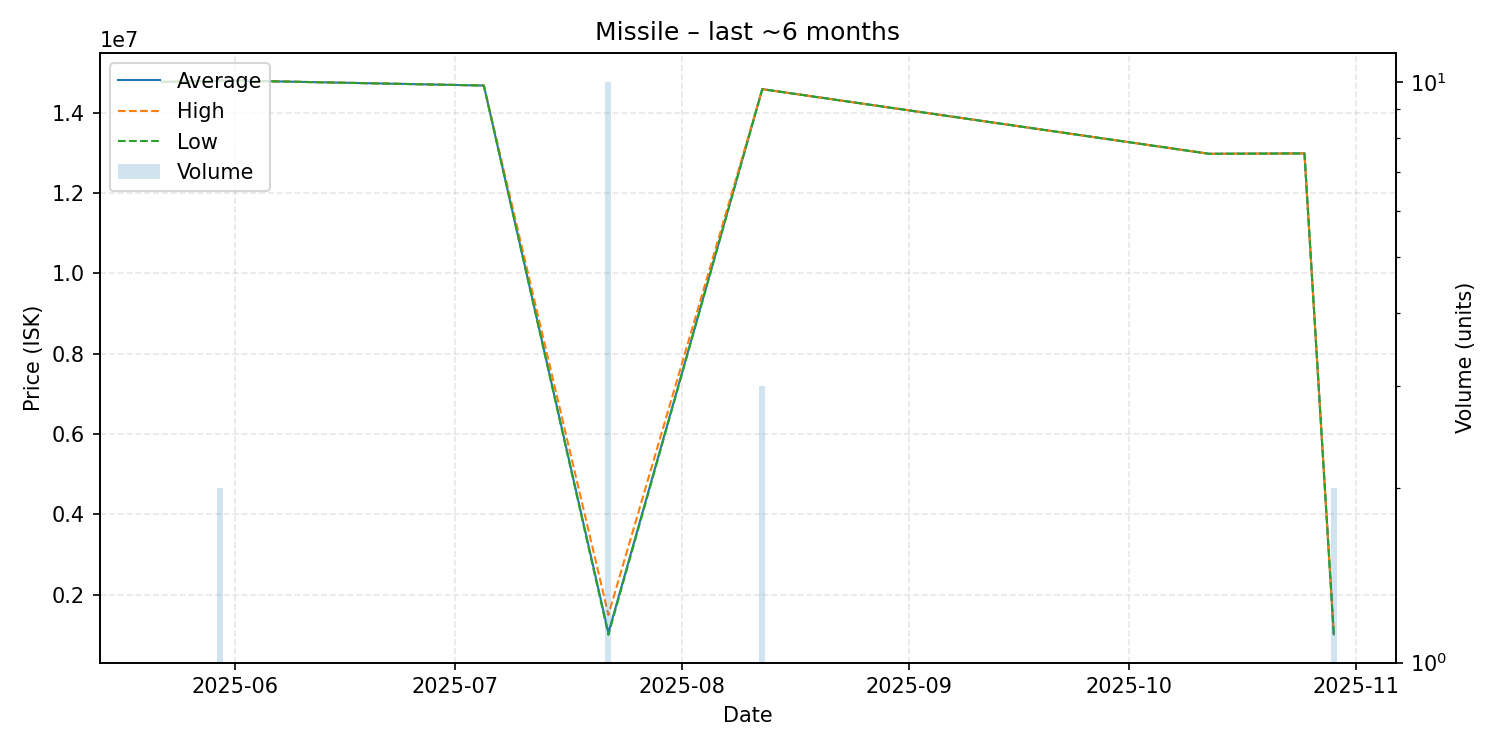

Data behind this chart, as committed beside it:
date, average, highest, lowest, order_count, volume
2025-05-22, 14770000, 14770000, 14770000, 1, 1
2025-05-30, 14800000, 14800000, 14800000, 1, 2
2025-06-02, 14800000, 14800000, 14800000, 1, 1
2025-07-05, 14680000, 14680000, 14680000, 1, 1
2025-07-22, 1051900, 1501000, 1002000, 2, 10
2025-08-12, 14590000, 14590000, 14590000, 1, 3
2025-10-12, 12980000, 12980000, 12980000, 1, 1
2025-10-25, 12990000, 12990000, 12990000, 1, 1
2025-10-29, 1016500, 1017000, 1016000, 2, 2
